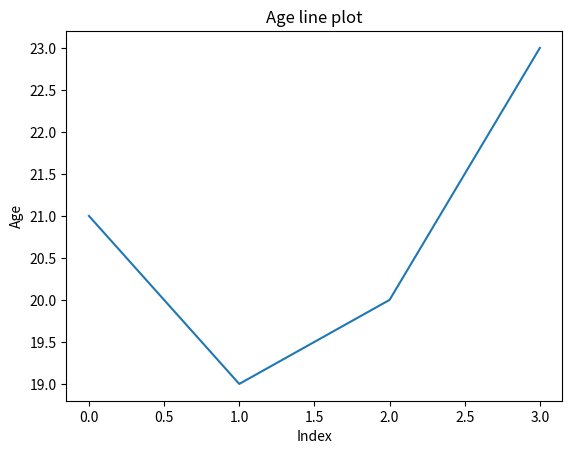

This chart was generated by the following Python code:
# PRACTICAL NO 2 - PART 1
# 1: Line plot
# A line chart is a graphical representation of data in which data points are connected by straight lines to show trends, patterns, or changes over time.

import pandas as pd
import matplotlib.pyplot as plt
import seaborn as sns

data = {
    "Name": ["piyushgupta", "Adi", "sahil", "santosh"],
    "age": [21, 19, 20, 23]
}
df = pd.DataFrame(data)

sns.lineplot(x=df.index, y='age', data=df)
plt.xlabel("Index")
plt.ylabel("Age")
plt.title("Age line plot")
plt.show()
